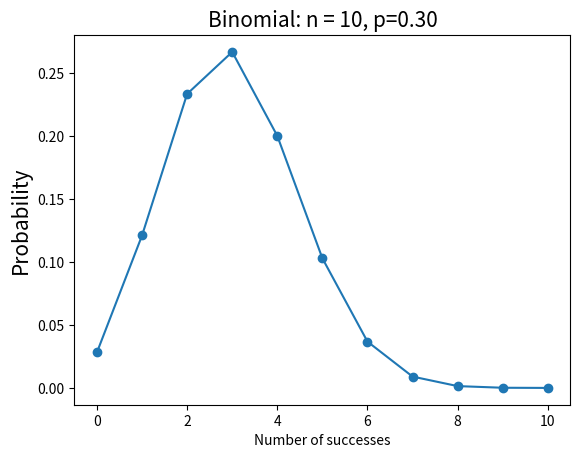

Source code (Python):
from scipy.stats import binom  # 导入伯努利分布
import matplotlib.pyplot as plt
import numpy as np

# 这里的伯努利分布指的是n重伯努利实验，即二项分布
n = 10
p = 0.3
x = np.arange(0, n + 1)
binomial = binom.pmf(x, n, p)

plt.plot(x, binomial, 'o-')
plt.title('Binomial: n = %i, p=%0.2f' % (n, p), fontsize=15)
plt.xlabel('Number of successes')
plt.ylabel('Probability', fontsize=15)
plt.show()
